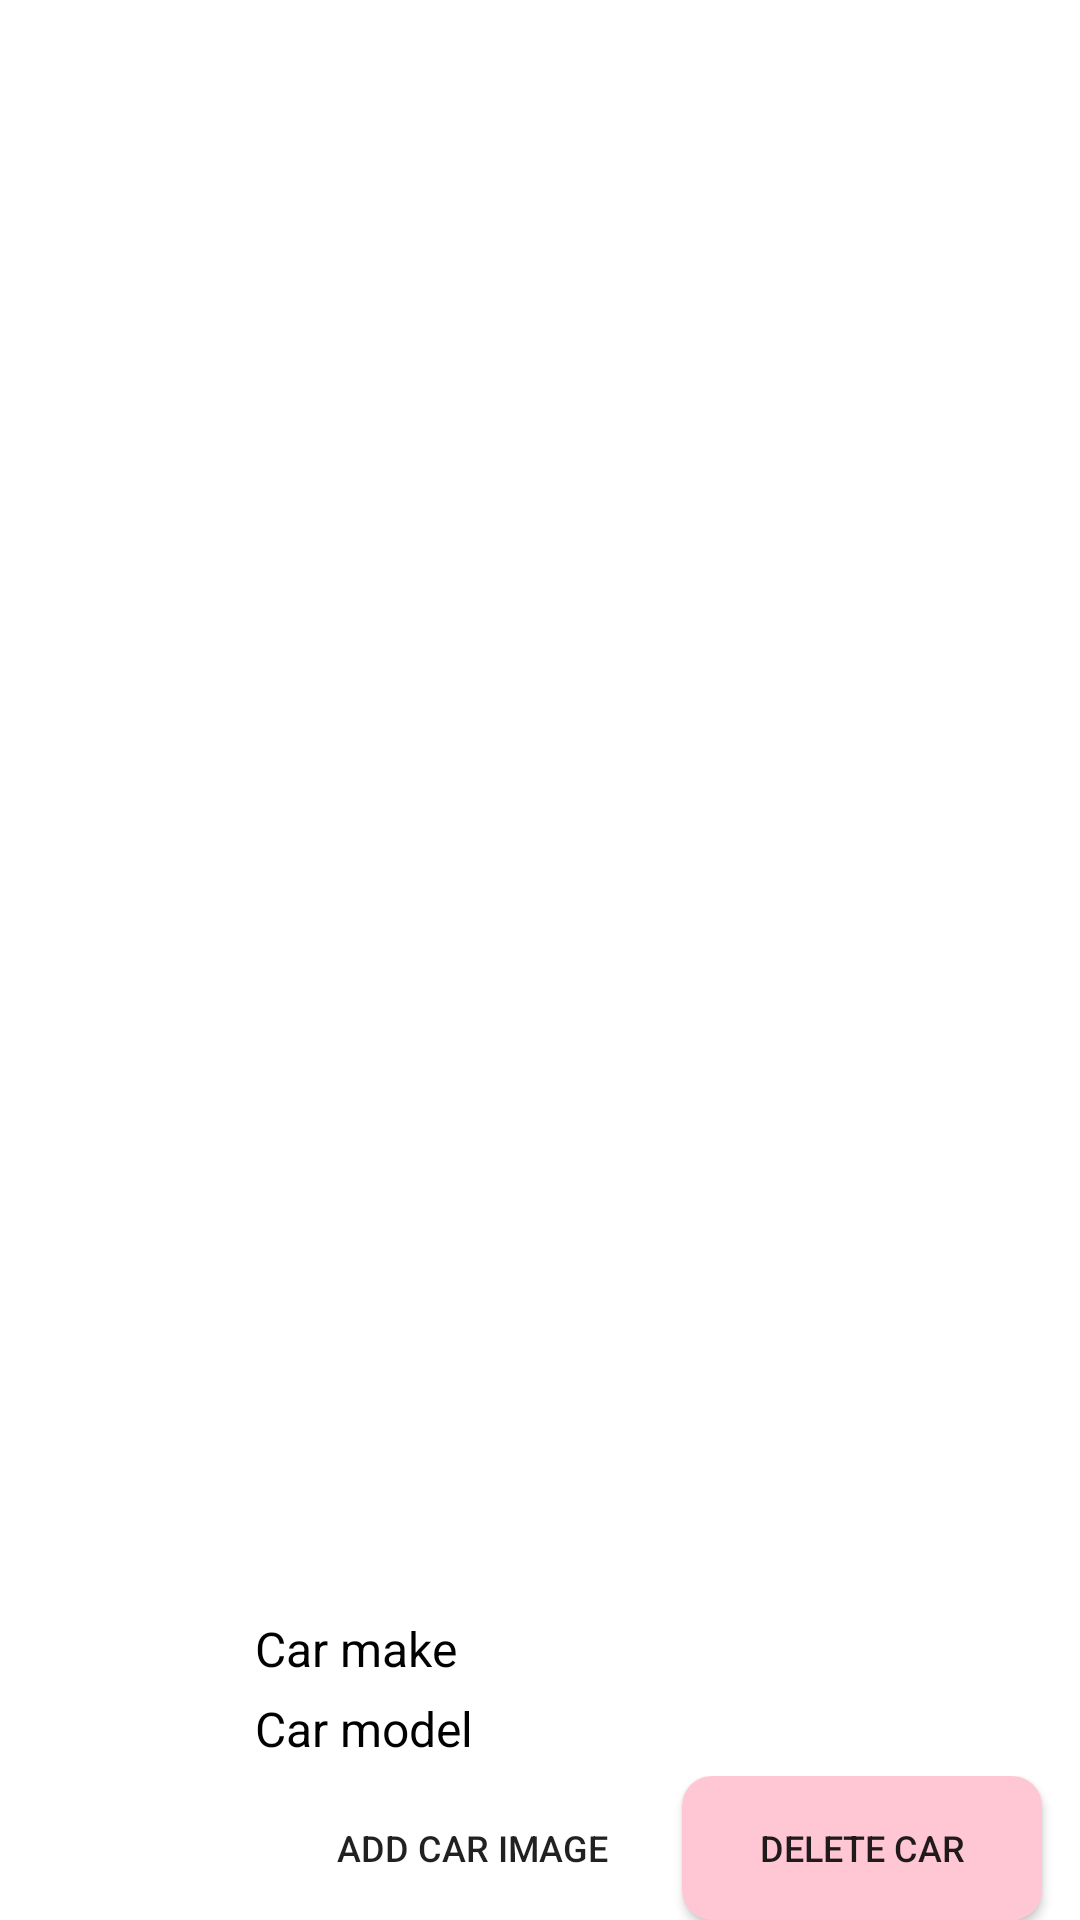

Layout XML and referenced resources for this Android screen:
<!-- AndroidManifest.xml: application theme Theme.Scouto -->
<!-- res/layout/base_car_view.xml -->
<?xml version="1.0" encoding="utf-8"?>
<LinearLayout xmlns:android="http://schemas.android.com/apk/res/android"
    android:layout_width="match_parent"
    android:layout_height="wrap_content"
    android:layout_marginBottom="5dp"
    android:orientation="horizontal">

    <ImageView
        android:id="@+id/imageCar"
        android:layout_width="80dp"
        android:layout_height="90dp"
        android:scaleType="fitEnd"
        android:layout_gravity="bottom"
        android:src="@drawable/photo"/>


    <LinearLayout
        android:layout_width="match_parent"
        android:layout_height="match_parent"
        android:gravity="bottom"
        android:orientation="vertical">

        <TextView
            android:id="@+id/tvCarMake"
            android:layout_width="wrap_content"
            android:layout_height="wrap_content"
            android:lines="1"
            android:text="Car make"
            android:textSize="16dp"
            android:layout_marginLeft="5dp"
            android:layout_marginBottom="5dp"
            android:textColor="@color/black"/>

        <TextView
            android:id="@+id/tvCarId"
            android:layout_width="wrap_content"
            android:layout_height="wrap_content"
            android:lines="1"
            android:text="Car model"
            android:textSize="16dp"
            android:layout_marginLeft="5dp"
            android:layout_marginBottom="5dp"
            android:textColor="@color/black"/>
        <LinearLayout
            android:layout_width="match_parent"
            android:layout_height="wrap_content"
            android:gravity="center_horizontal"
            android:orientation="horizontal">

            <androidx.appcompat.widget.AppCompatButton
                android:id="@+id/btnAddCarImage"
                android:layout_width="120dp"
                android:layout_height="wrap_content"
                android:layout_gravity="center"
                android:layout_marginRight="5dp"
                android:layout_marginLeft="5dp"
                android:textSize="12dp"
                android:background="@drawable/mybutton1"
                android:text="Add Car Image" />

            <androidx.appcompat.widget.AppCompatButton
                android:id="@+id/btnDeleteCar"
                android:layout_width="120dp"
                android:layout_height="wrap_content"
                android:layout_gravity="center"
                android:textSize="12dp"
                android:layout_marginLeft="5dp"
                android:background="@drawable/mybutton"
                android:text="Delete Car" />
        </LinearLayout>

    </LinearLayout>

</LinearLayout>
<!-- resources referenced by this layout -->
<resources>
  <color name="black">#FF000000</color>
  <!-- drawable mybutton (drawable) -->
  <?xml version="1.0" encoding="utf-8"?>
  <shape xmlns:android="http://schemas.android.com/apk/res/android" android:shape="rectangle" android:padding="10dp">
      <solid android:color="@color/pink"/> 
      <corners
          android:bottomRightRadius="10dp"
          android:bottomLeftRadius="10dp"
          android:topLeftRadius="10dp"
          android:topRightRadius="10dp"/>
  </shape>
  <style name="Theme.Scouto" parent="Theme.MaterialComponents.DayNight.NoActionBar">
          
          <item name="colorPrimary">@color/purple_500</item>
          <item name="colorPrimaryVariant">@color/purple_700</item>
          <item name="colorOnPrimary">@color/white</item>
          
          <item name="colorSecondary">@color/teal_200</item>
          <item name="colorSecondaryVariant">@color/teal_700</item>
          <item name="colorOnSecondary">@color/black</item>
          
          <item name="android:statusBarColor">?attr/colorPrimaryVariant</item>
          
      </style>
  <color name="pink">#FFC6D3</color>
  <color name="purple_500">#FF6200EE</color>
  <color name="purple_700">#FF3700B3</color>
  <color name="white">#FFFFFFFF</color>
  <color name="teal_200">#FF03DAC5</color>
  <color name="teal_700">#FF018786</color>
</resources>
